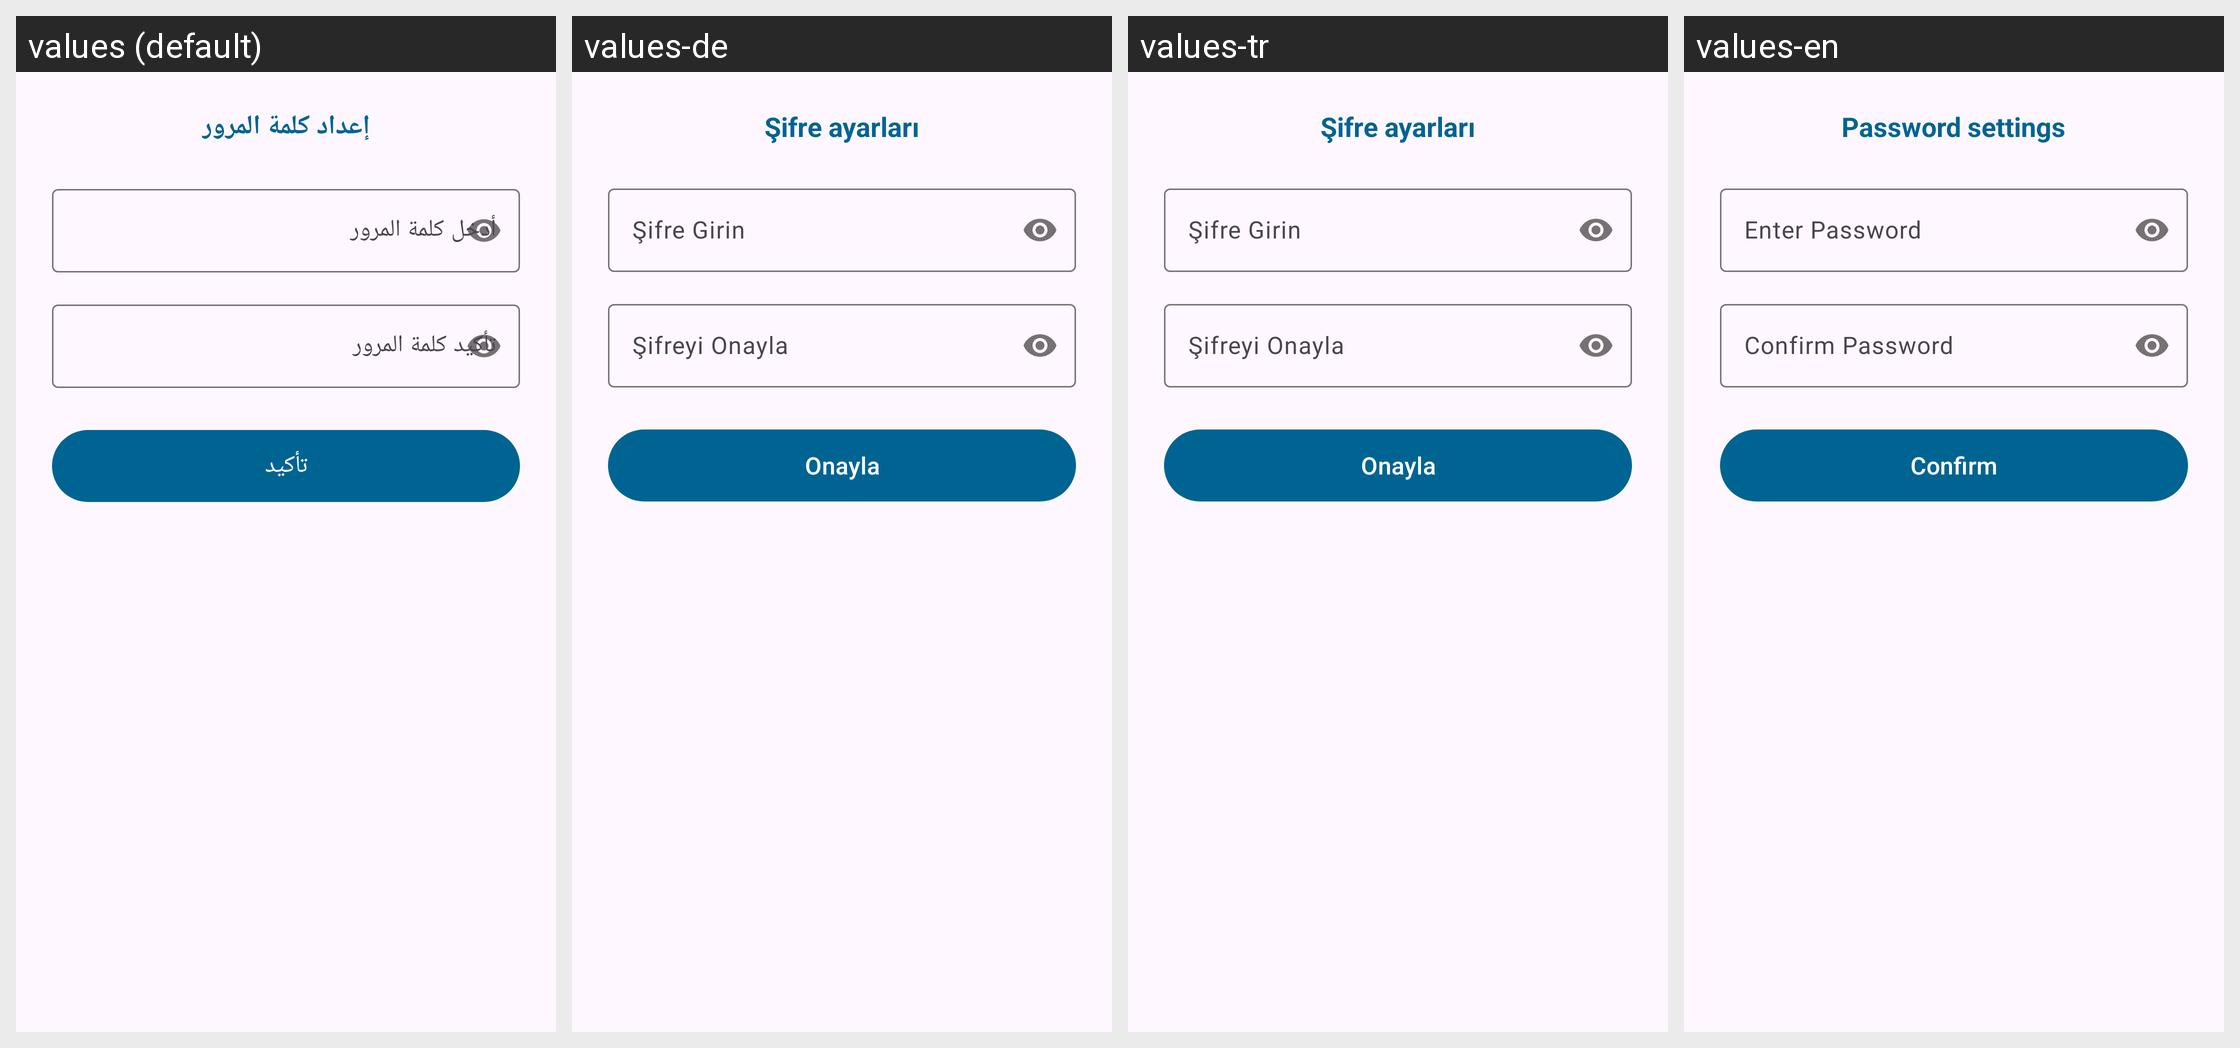

The same Android screen rendered under several of its app's locales, left to right. List the strings drawn on it with the default value and each locale's translation.
Android screen res/layout/dialog_password_setup.xml rendered under 4 locales, left to right: values (default), values-de, values-tr, values-en. Device: Nexus 5 (rendered at 1080×1920; each locale shown at half size, 540×960, under a caption strip naming it); theme Theme.Daftree.
Other locales in the repository, not shown: values-es, values-fr, values-ru.
Strings drawn on this screen, with the default value and each locale's value (text and hints the layout hard-codes, and strings that could not be matched under every locale, appear in the picture but are not listed):

passwoed_setting
  values: إعداد كلمة المرور
  values-de: Şifre ayarları
  values-tr: Şifre ayarları
  values-en: Password settings

enter_password
  values: أدخل كلمة المرور
  values-de: Şifre Girin
  values-tr: Şifre Girin
  values-en: Enter Password

confirm_password
  values: تأكيد كلمة المرور
  values-de: Şifreyi Onayla
  values-tr: Şifreyi Onayla
  values-en: Confirm Password

confirm
  values: تأكيد
  values-de: Onayla
  values-tr: Onayla
  values-en: Confirm
